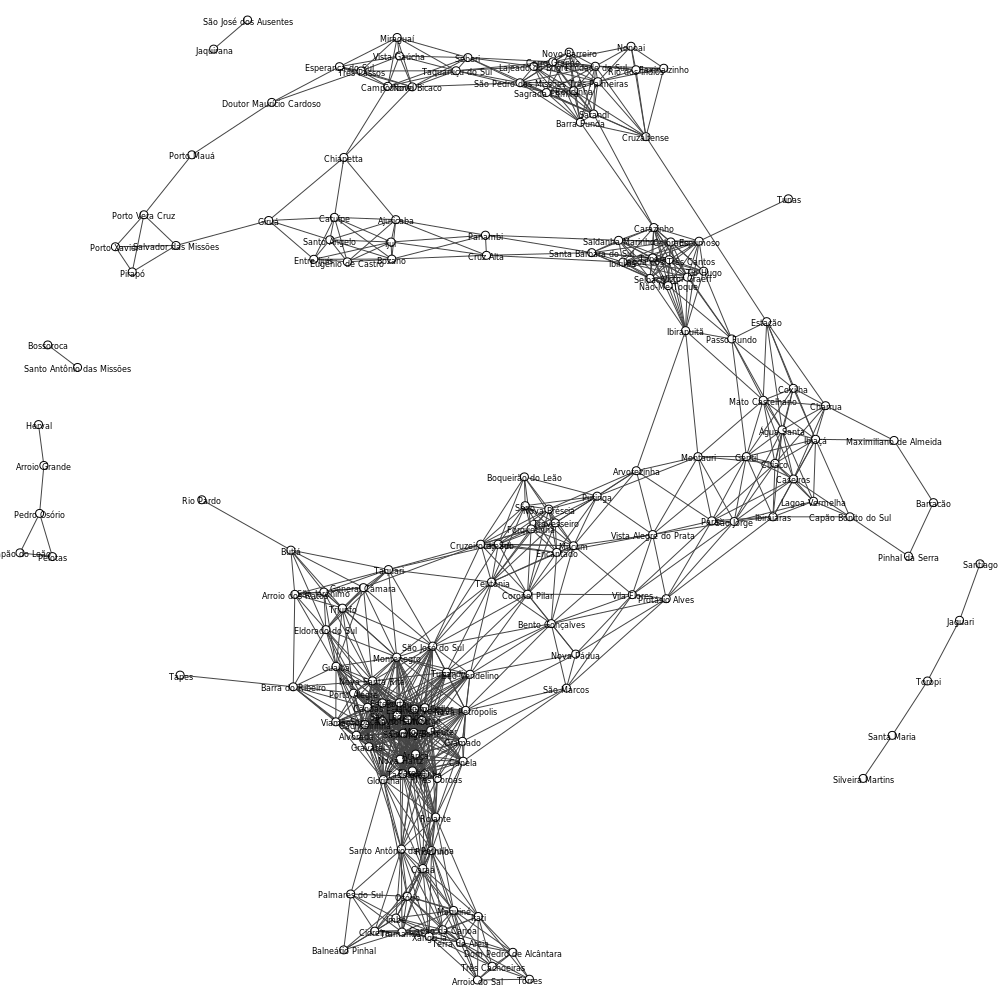

The data file committed next to this chart (first rows):
#vertices, #edges, min_distance, death_rate, diameter_size, clique_number, med_degree, max_degree, density_loop, density_no_loop, avg_local_transitivity, transitivity, girth, radius, average_path_length
167, 1004, 50, 200, 17, 18, 32, 32, 0.07157, 0.07243, 0.666, 0.7088, 3, 1.0, 5.393
